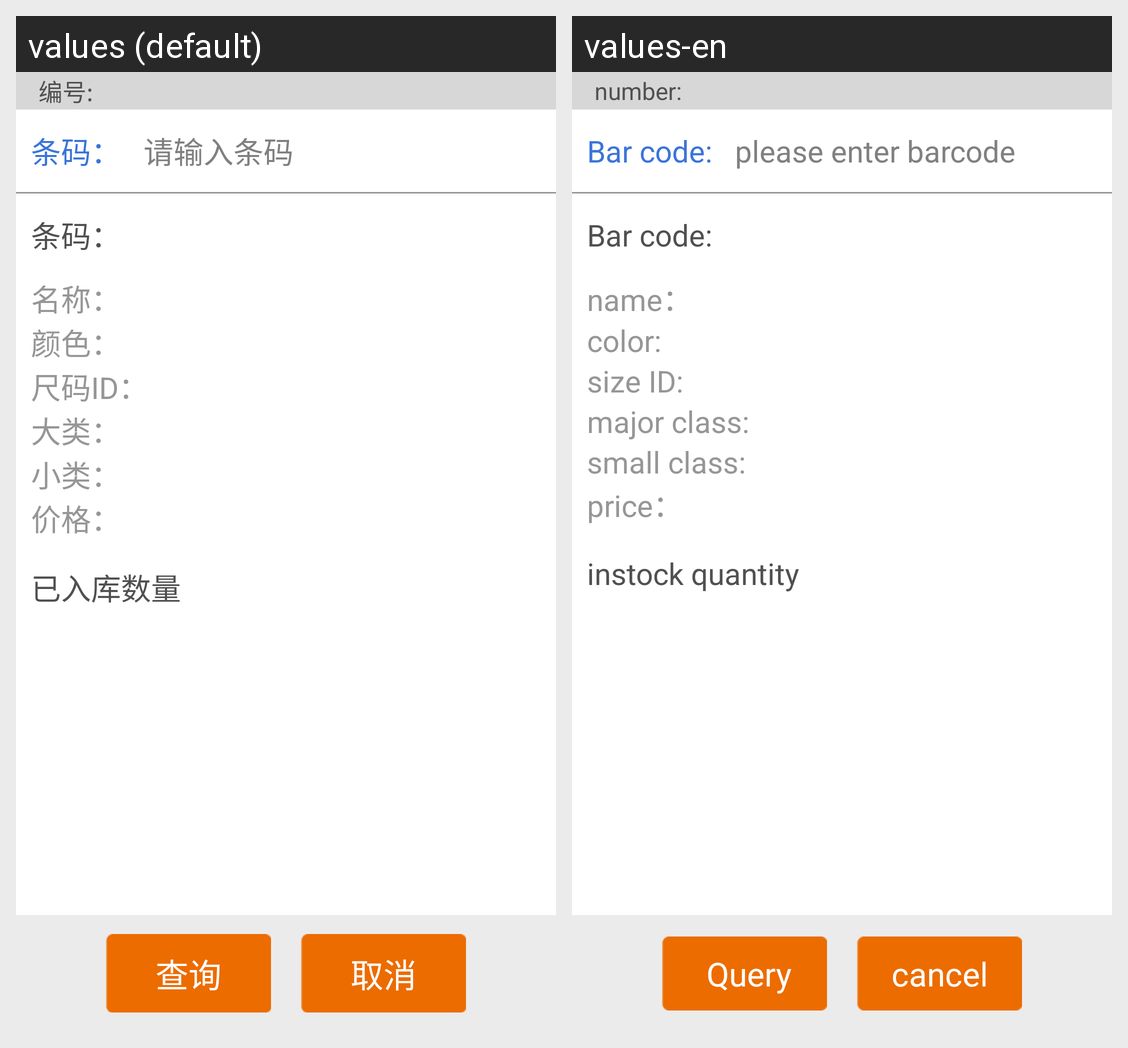

Here is an Android app screen in its default locale and in the app's own translations. Write out the translated-string differences for the strings that appear on this screen.
Android screen res/layout/activity_in_stock_query_goods_single.xml rendered under 2 locales, left to right: values (default), values-en. Device: Nexus 5 (rendered at 1080×1920; each locale shown at half size, 540×960, under a caption strip naming it); theme MyCustomTheme.
Strings drawn on this screen, with the default value and each locale's value (text and hints the layout hard-codes, and strings that could not be matched under every locale, appear in the picture but are not listed):

number_tv
  values: 编号:
  values-en: number:

barcode_tv
  values: 条码：
  values-en: Bar code:

hint_text
  values: 请输入条码
  values-en: please enter barcode

name_tv
  values: 名称：
  values-en: name：

color_tv
  values: 颜色：
  values-en: color:

size_id_tv
  values: 尺码ID：
  values-en: size ID:

major_tv
  values: 大类：
  values-en: major class:

small_tv
  values: 小类：
  values-en: small class:

price_tv
  values: 价格：
  values-en: price：

tv_store_in_num
  values: 已入库数量
  values-en: instock quantity

query_title
  values: 查询
  values-en:  Query

cancel
  values: 取消
  values-en: cancel
